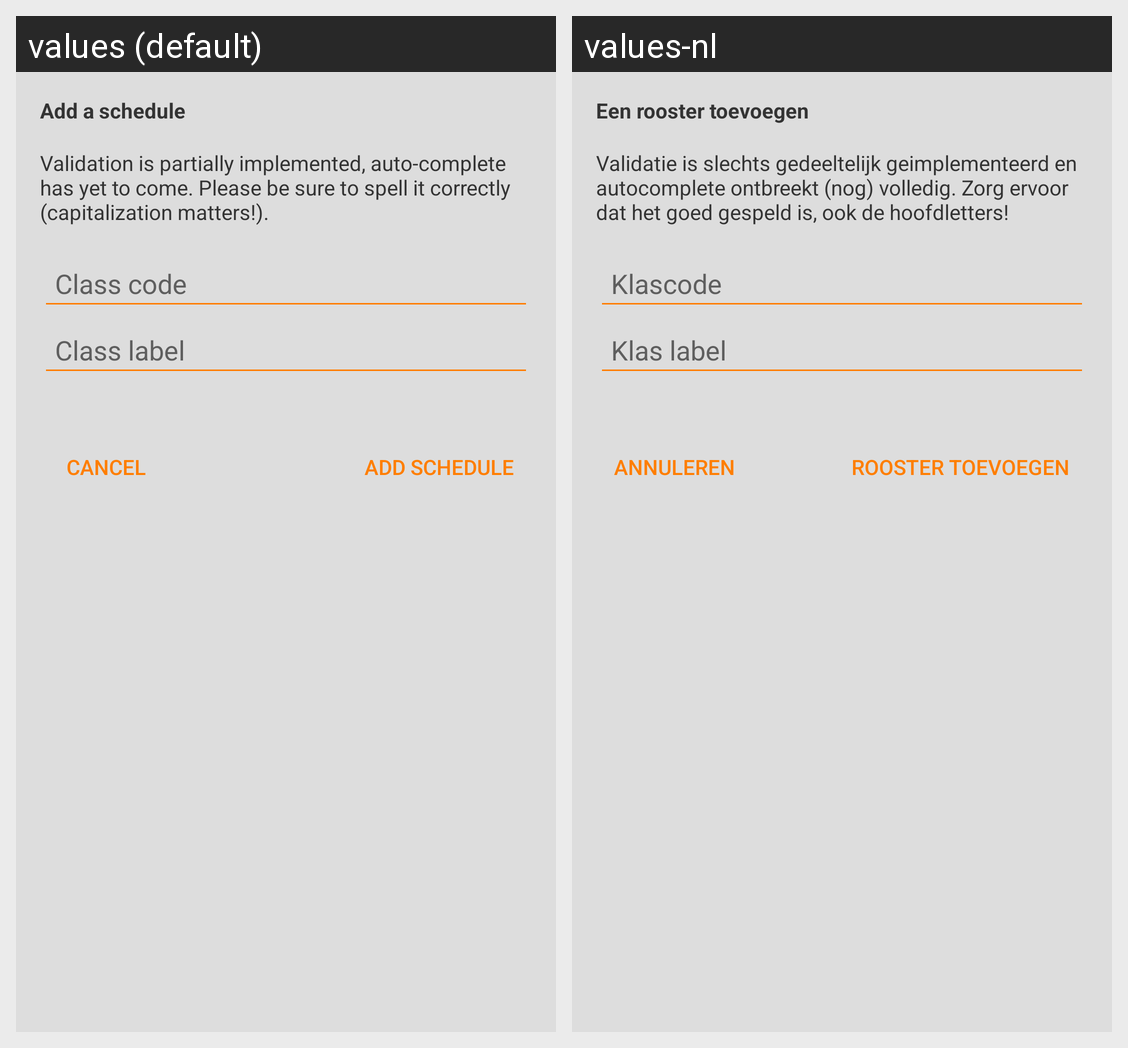

For this localized Android screen grid, give each drawn string resource with its value in every locale shown.
Android screen res/layout/fragment_add_dialog.xml rendered under 2 locales, left to right: values (default), values-nl. Device: Nexus 5 (rendered at 1080×1920; each locale shown at half size, 540×960, under a caption strip naming it); theme AppTheme.
Strings drawn on this screen, with the default value and each locale's value (text and hints the layout hard-codes, and strings that could not be matched under every locale, appear in the picture but are not listed):

header_add_schedule
  values: Add a schedule
  values-nl: Een rooster toevoegen

info_schedule_add
  values: Validation is partially implemented, auto-complete has yet to come. Please be sure to spell it correctly (capitalization matters!).
  values-nl: Validatie is slechts gedeeltelijk geimplementeerd en autocomplete ontbreekt (nog) volledig. Zorg ervoor dat het goed gespeld is, ook de hoofdletters!

info_class_code
  values: Class code
  values-nl: Klascode

info_class_label
  values: Class label
  values-nl: Klas label

action_cancel
  values: Cancel
  values-nl: Annuleren

action_add_schedule
  values: Add schedule
  values-nl: Rooster toevoegen
